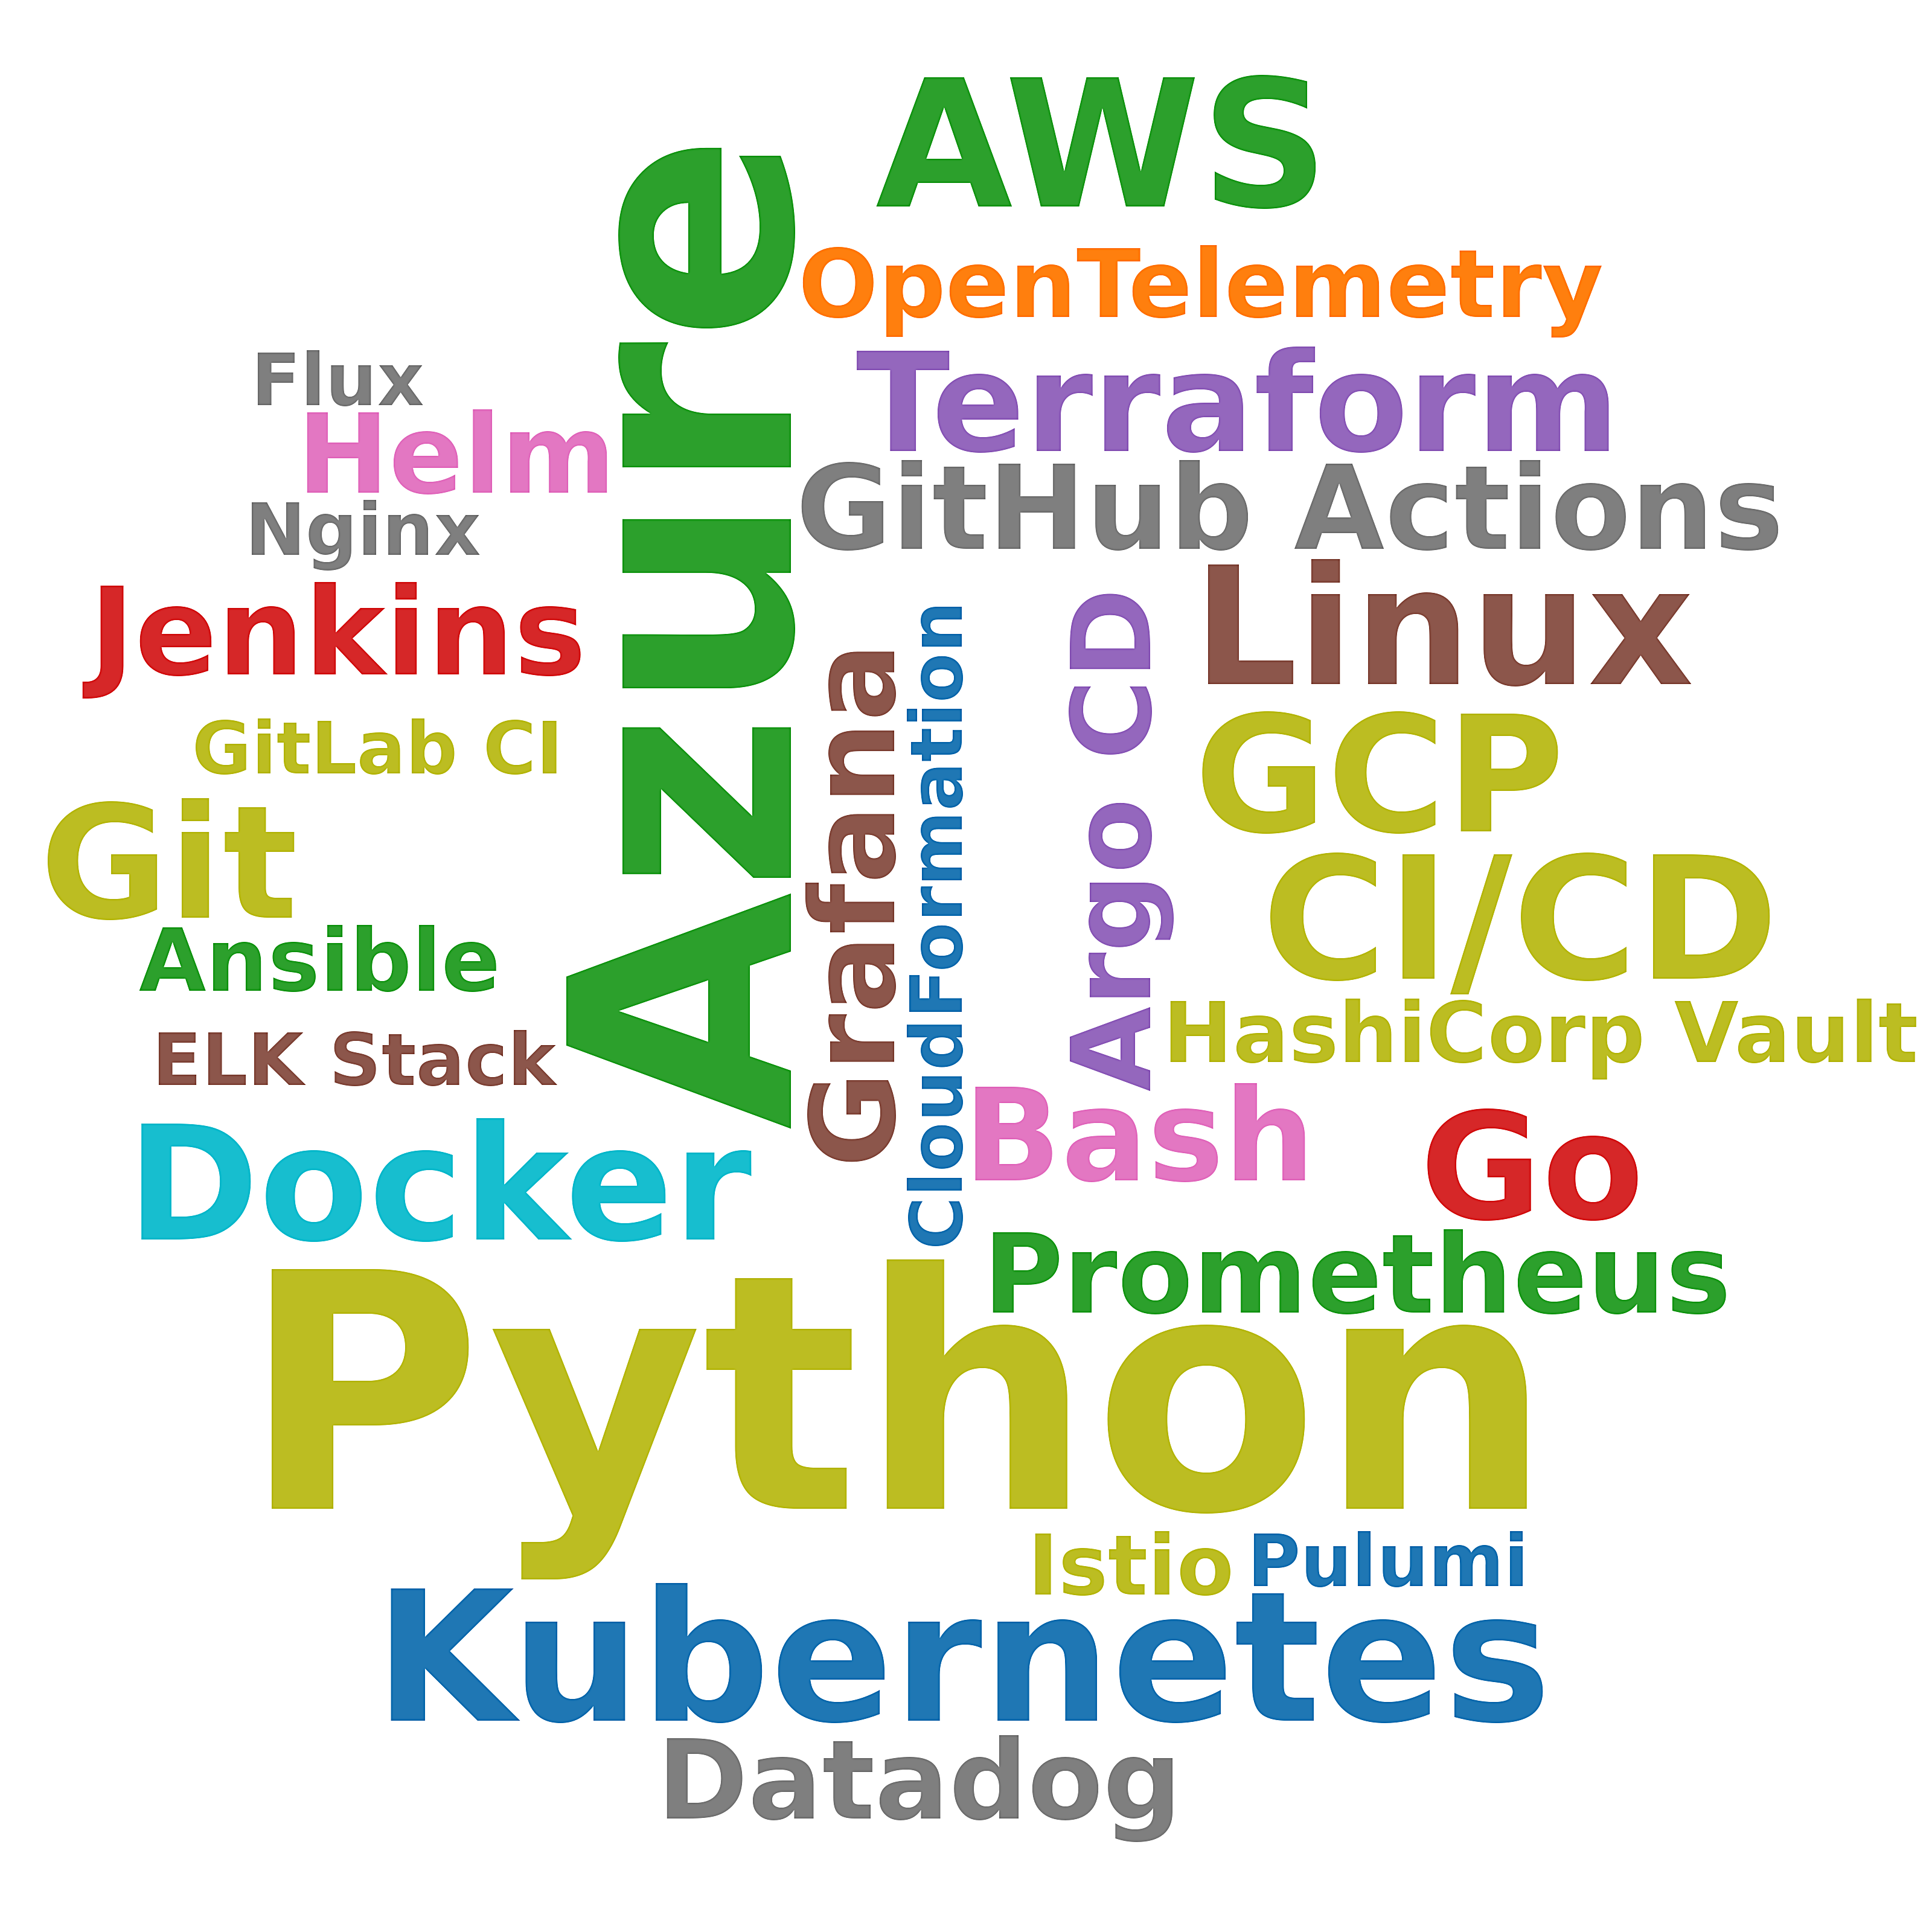

Source data for this figure (header and first rows):
skill, postings_mentioning, pct_of_postings
Python, 43, 10.5
Azure, 32, 7.8
Kubernetes, 25, 6.1
AWS, 23, 5.6
CI/CD, 19, 4.6
Linux, 16, 3.9
GCP, 15, 3.6
Docker, 14, 3.4
Git, 13, 3.2
Go, 10, 2.4
Terraform, 7, 1.7
Bash, 5, 1.2
Jenkins, 4, 1.0
GitHub Actions, 4, 1.0
Grafana, 4, 1.0
Helm, 3, 0.7
Argo CD, 3, 0.7
Prometheus, 3, 0.7
Datadog, 3, 0.7
OpenTelemetry, 3, 0.7
Ansible, 2, 0.5
HashiCorp Vault, 2, 0.5
Istio, 2, 0.5
CloudFormation, 1, 0.2
Pulumi, 1, 0.2
GitLab CI, 1, 0.2
Flux, 1, 0.2
ELK Stack, 1, 0.2
Nginx, 1, 0.2
